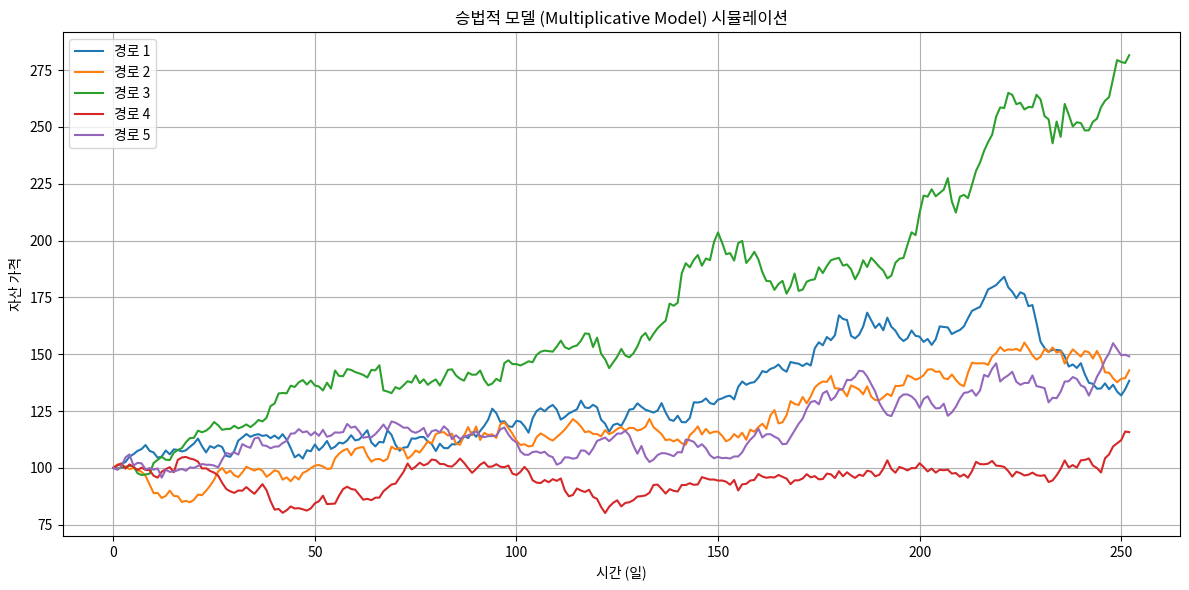
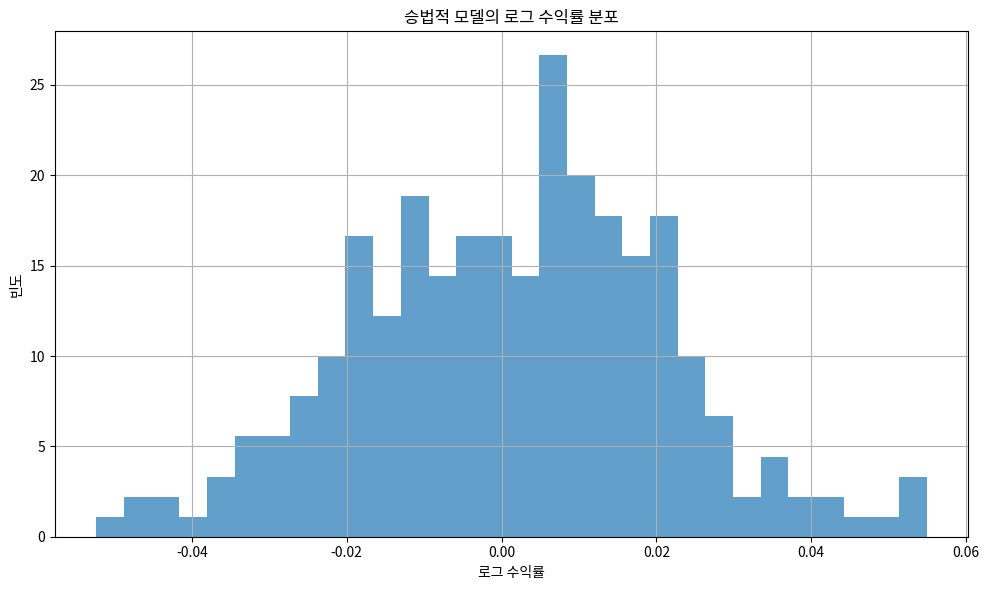

The script that saved these images, in order:
"""
승법적 모델 (Multiplicative Model)

자산 가격의 변화가 이전 가격에 비례하여 발생한다고 가정하는 모델입니다.
수학적 표현: S(t+1) = S(t) × (1 + μ + σε)

여기서:
- S(t)는 시간 t에서의 자산 가격
- μ는 평균 수익률
- σ는 수익률의 변동성
- ε는 표준 정규 분포를 따르는 랜덤 변수

이 모델은 자산 가격이 항상 양수를 유지하는 장점이 있으며, 실제 금융 시장의 특성을 잘 반영합니다.
"""

import numpy as np
import matplotlib.pyplot as plt

def simulate_multiplicative_model(initial_price, drift, volatility, days, num_paths=1, plot=False):
    """
    승법적 모델을 사용하여 자산 가격 경로를 시뮬레이션합니다.
    
    Parameters:
    -----------
    initial_price : float
        초기 자산 가격
    drift : float
        평균 일별 수익률 (μ)
    volatility : float
        일별 수익률의 변동성 (σ)
    days : int
        시뮬레이션 일수
    num_paths : int, optional
        생성할 경로 수 (기본값: 1)
    plot : bool, optional
        결과를 시각화할지 여부 (기본값: False)
    
    Returns:
    --------
    list
        시뮬레이션된 가격 경로 리스트
    """
    # 일별 시간 배열
    time = np.arange(0, days + 1)
    
    # 결과 저장 리스트
    paths = []
    
    for _ in range(num_paths):
        # 랜덤 샘플 생성 (표준 정규 분포)
        random_samples = np.random.standard_normal(days)
        
        # 가격 경로 초기화
        price_path = np.zeros(days + 1)
        price_path[0] = initial_price
        
        # 승법적 모델 적용: S(t+1) = S(t) × (1 + μ + σε)
        for t in range(days):
            returns = drift + volatility * random_samples[t]
            price_path[t+1] = price_path[t] * (1 + returns)
        
        paths.append(price_path)
    
    # 결과 시각화
    if plot:
        plt.figure(figsize=(12, 6))
        for i, path in enumerate(paths):
            plt.plot(time, path, label=f'경로 {i+1}')
        
        plt.title('승법적 모델 (Multiplicative Model) 시뮬레이션')
        plt.xlabel('시간 (일)')
        plt.ylabel('자산 가격')
        plt.grid(True)
        
        if num_paths <= 10:
            plt.legend()
            
        plt.tight_layout()
        plt.show()
    
    return paths

def calculate_log_returns(price_path):
    """
    가격 경로에서 로그 수익률을 계산합니다.
    
    Parameters:
    -----------
    price_path : numpy.ndarray
        자산 가격 경로
    
    Returns:
    --------
    numpy.ndarray
        로그 수익률 배열
    """
    log_prices = np.log(price_path)
    log_returns = np.diff(log_prices)
    return log_returns

def main():
    """
    테스트 실행 함수
    """
    # 파라미터 설정
    initial_price = 100
    daily_drift = 0.001  # 일별 평균 수익률
    daily_volatility = 0.02  # 일별 수익률의 변동성
    simulation_days = 252  # 1년 (거래일)
    num_simulations = 5
    
    # 승법적 모델 시뮬레이션
    print("승법적 모델 (Multiplicative Model) 시뮬레이션 중...")
    paths = simulate_multiplicative_model(
        initial_price=initial_price,
        drift=daily_drift,
        volatility=daily_volatility,
        days=simulation_days,
        num_paths=num_simulations,
        plot=True
    )
    
    # 결과 분석
    final_prices = [path[-1] for path in paths]
    print(f"최종 가격 통계:")
    print(f"  평균: {np.mean(final_prices):.2f}")
    print(f"  최소: {np.min(final_prices):.2f}")
    print(f"  최대: {np.max(final_prices):.2f}")
    print(f"  표준편차: {np.std(final_prices):.2f}")
    
    # 로그 수익률 분석
    for i, path in enumerate(paths):
        log_returns = calculate_log_returns(path)
        print(f"\n경로 {i+1}의 로그 수익률 통계:")
        print(f"  평균: {np.mean(log_returns):.6f}")
        print(f"  표준편차: {np.std(log_returns):.6f}")
        
        # 로그 수익률 분포 시각화
        if i == 0:  # 첫 번째 경로에 대해서만 시각화
            plt.figure(figsize=(10, 6))
            plt.hist(log_returns, bins=30, alpha=0.7, density=True)
            plt.title('승법적 모델의 로그 수익률 분포')
            plt.xlabel('로그 수익률')
            plt.ylabel('빈도')
            plt.grid(True)
            plt.tight_layout()
            plt.show()

if __name__ == "__main__":
    main() 